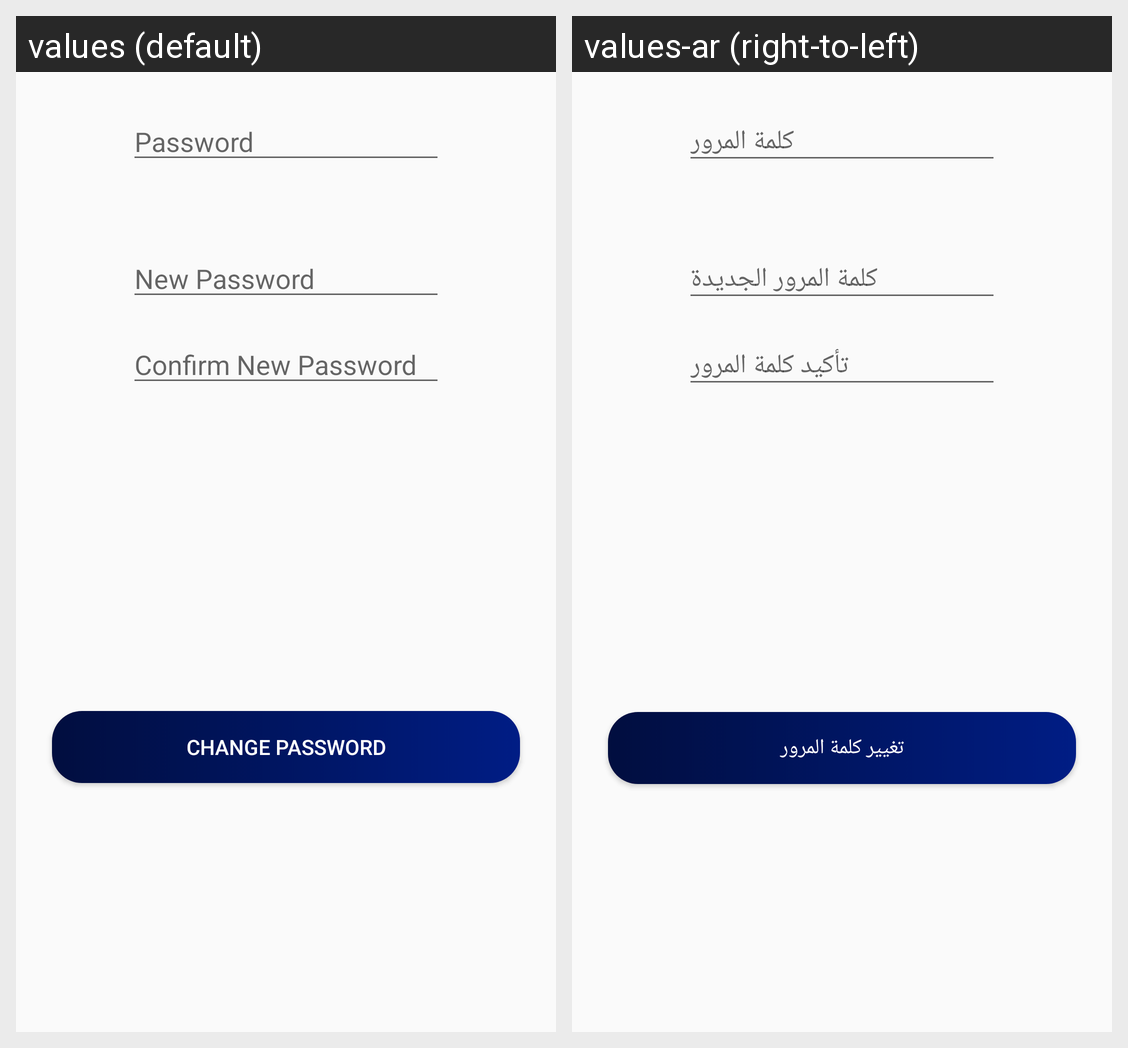

Strings drawn on this Android screen and how each of the app's shown locales translates them:
Android screen res/layout/lay_change_password.xml rendered under 2 locales, left to right: values (default), values-ar (right-to-left). Device: Nexus 5 (rendered at 1080×1920; each locale shown at half size, 540×960, under a caption strip naming it); theme AppTheme.
Strings drawn on this screen, with the default value and each locale's value (text and hints the layout hard-codes, and strings that could not be matched under every locale, appear in the picture but are not listed):

password
  values: Password
  values-ar: كلمة المرور

new_password
  values: New Password
  values-ar: كلمة المرور الجديدة

confirm_new_password
  values: Confirm New Password
  values-ar: تأكيد كلمة المرور

change_password
  values: Change Password
  values-ar: تغيير كلمة المرور
